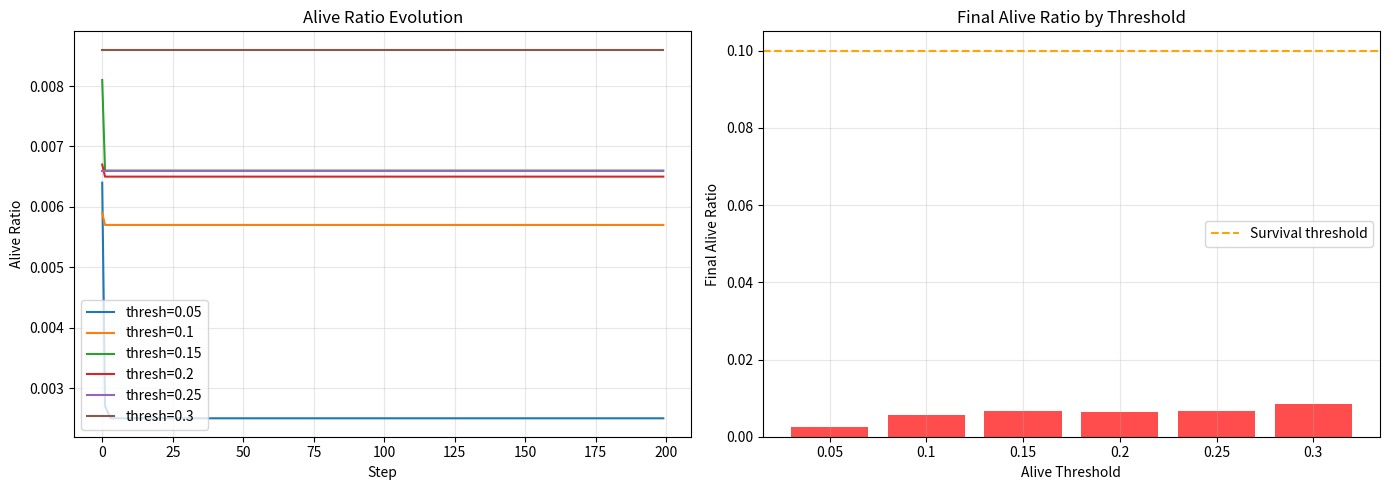

This chart was generated by the following Python code: (Note: this script raises an exception after producing the figure.)
"""
Lenia Alive Mask Parameter Sweep
扫描 alive_threshold 参数对存活率的影响
"""

import numpy as np
import matplotlib.pyplot as plt
from scipy.ndimage import convolve

def lenia_kernel(R=13, params=None):
    """生成 Lenia 卷积核"""
    if params is None:
        params = {'mu': 0.5, 'sigma': 0.15}
    
    size = 2 * R + 1
    y, x = np.ogrid[-R:R+1, -R:R+1]
    dist = np.sqrt(x**2 + y**2) / R
    
    # 环形核
    kernel = np.exp(-((dist - params['mu'])**2) / (2 * params['sigma']**2))
    kernel[dist > 1] = 0
    kernel = kernel / kernel.sum()
    
    return kernel

def lenia_growth(U, mu=0.5, sigma=0.15):
    """Lenia 增长函数"""
    return np.exp(-((U - mu)**2) / (2 * sigma**2))

def get_alive_mask(grid, threshold=0.1, nhood_radius=3):
    """检测存活细胞邻域"""
    # 成熟细胞：alpha channel > threshold
    mature = (grid > threshold).astype(np.float32)
    
    # 邻域卷积
    nhood_size = 2 * nhood_radius + 1
    nhood_kernel = np.ones((nhood_size, nhood_size)) / (nhood_size ** 2)
    alive_neighbors = convolve(mature, nhood_kernel, mode='wrap')
    
    # 存活条件：邻域存活率 > 0.5
    return alive_neighbors > 0.5

def lenia_step_stochastic_alive(grid, kernel, params, update_rate=0.5, alive_threshold=0.1):
    """Stochastic + Alive Mask 更新"""
    # 卷积
    U = convolve(grid, kernel, mode='wrap')
    
    # 增长
    G = lenia_growth(U, params['mu'], params['sigma'])
    
    # Alive mask
    alive = get_alive_mask(grid, threshold=alive_threshold)
    
    # 随机更新
    update_mask = np.random.random(grid.shape) < update_rate
    
    # 组合更新
    new_grid = np.where(update_mask & alive, G, grid)
    new_grid = np.clip(new_grid, 0, 1)
    
    return new_grid

def run_experiment(alive_threshold, steps=200, R=13):
    """运行单次实验"""
    kernel = lenia_kernel(R=R)
    params = {'mu': 0.5, 'sigma': 0.15}
    
    # 初始化：随机种子
    grid = np.random.random((100, 100)) * 0.1
    center = 50
    grid[center-5:center+5, center-5:center+5] = np.random.random((10, 10))
    
    alive_ratios = []
    
    for _ in range(steps):
        grid = lenia_step_stochastic_alive(grid, kernel, params, 
                                           update_rate=0.5, 
                                           alive_threshold=alive_threshold)
        alive_ratios.append((grid > 0.1).mean())
    
    return alive_ratios

def main():
    """主函数：参数扫描"""
    print("=" * 60)
    print("Lenia Alive Mask Parameter Sweep")
    print("=" * 60)
    
    # 扫描参数
    thresholds = [0.05, 0.1, 0.15, 0.2, 0.25, 0.3]
    
    results = {}
    
    for thresh in thresholds:
        print(f"\nTesting alive_threshold = {thresh}...")
        alive_ratios = run_experiment(thresh)
        
        final_ratio = alive_ratios[-1]
        max_ratio = max(alive_ratios)
        
        results[thresh] = {
            'final': final_ratio,
            'max': max_ratio,
            'history': alive_ratios
        }
        
        status = "OK" if final_ratio > 0.1 else "FAIL"
        print(f"  Final: {final_ratio:.1%}, Max: {max_ratio:.1%} {status}")
    
    # 可视化
    fig, axes = plt.subplots(1, 2, figsize=(14, 5))
    
    # 演化曲线
    ax1 = axes[0]
    for thresh, data in results.items():
        ax1.plot(data['history'], label=f'thresh={thresh}')
    ax1.set_xlabel('Step')
    ax1.set_ylabel('Alive Ratio')
    ax1.set_title('Alive Ratio Evolution')
    ax1.legend()
    ax1.grid(True, alpha=0.3)
    
    # 最终存活率
    ax2 = axes[1]
    final_ratios = [results[t]['final'] for t in thresholds]
    colors = ['green' if r > 0.1 else 'red' for r in final_ratios]
    ax2.bar([str(t) for t in thresholds], final_ratios, color=colors, alpha=0.7)
    ax2.axhline(y=0.1, color='orange', linestyle='--', label='Survival threshold')
    ax2.set_xlabel('Alive Threshold')
    ax2.set_ylabel('Final Alive Ratio')
    ax2.set_title('Final Alive Ratio by Threshold')
    ax2.legend()
    ax2.grid(True, alpha=0.3)
    
    plt.tight_layout()
    plt.savefig('output/lenia_alive_sweep.png', dpi=150)
    print(f"\n[OK] Saved: output/lenia_alive_sweep.png")
    
    # 找最优
    best_thresh = max(results.keys(), key=lambda t: results[t]['final'])
    print(f"\n最佳 alive_threshold = {best_thresh}")
    print(f"  最终存活率: {results[best_thresh]['final']:.1%}")

if __name__ == '__main__':
    main()
